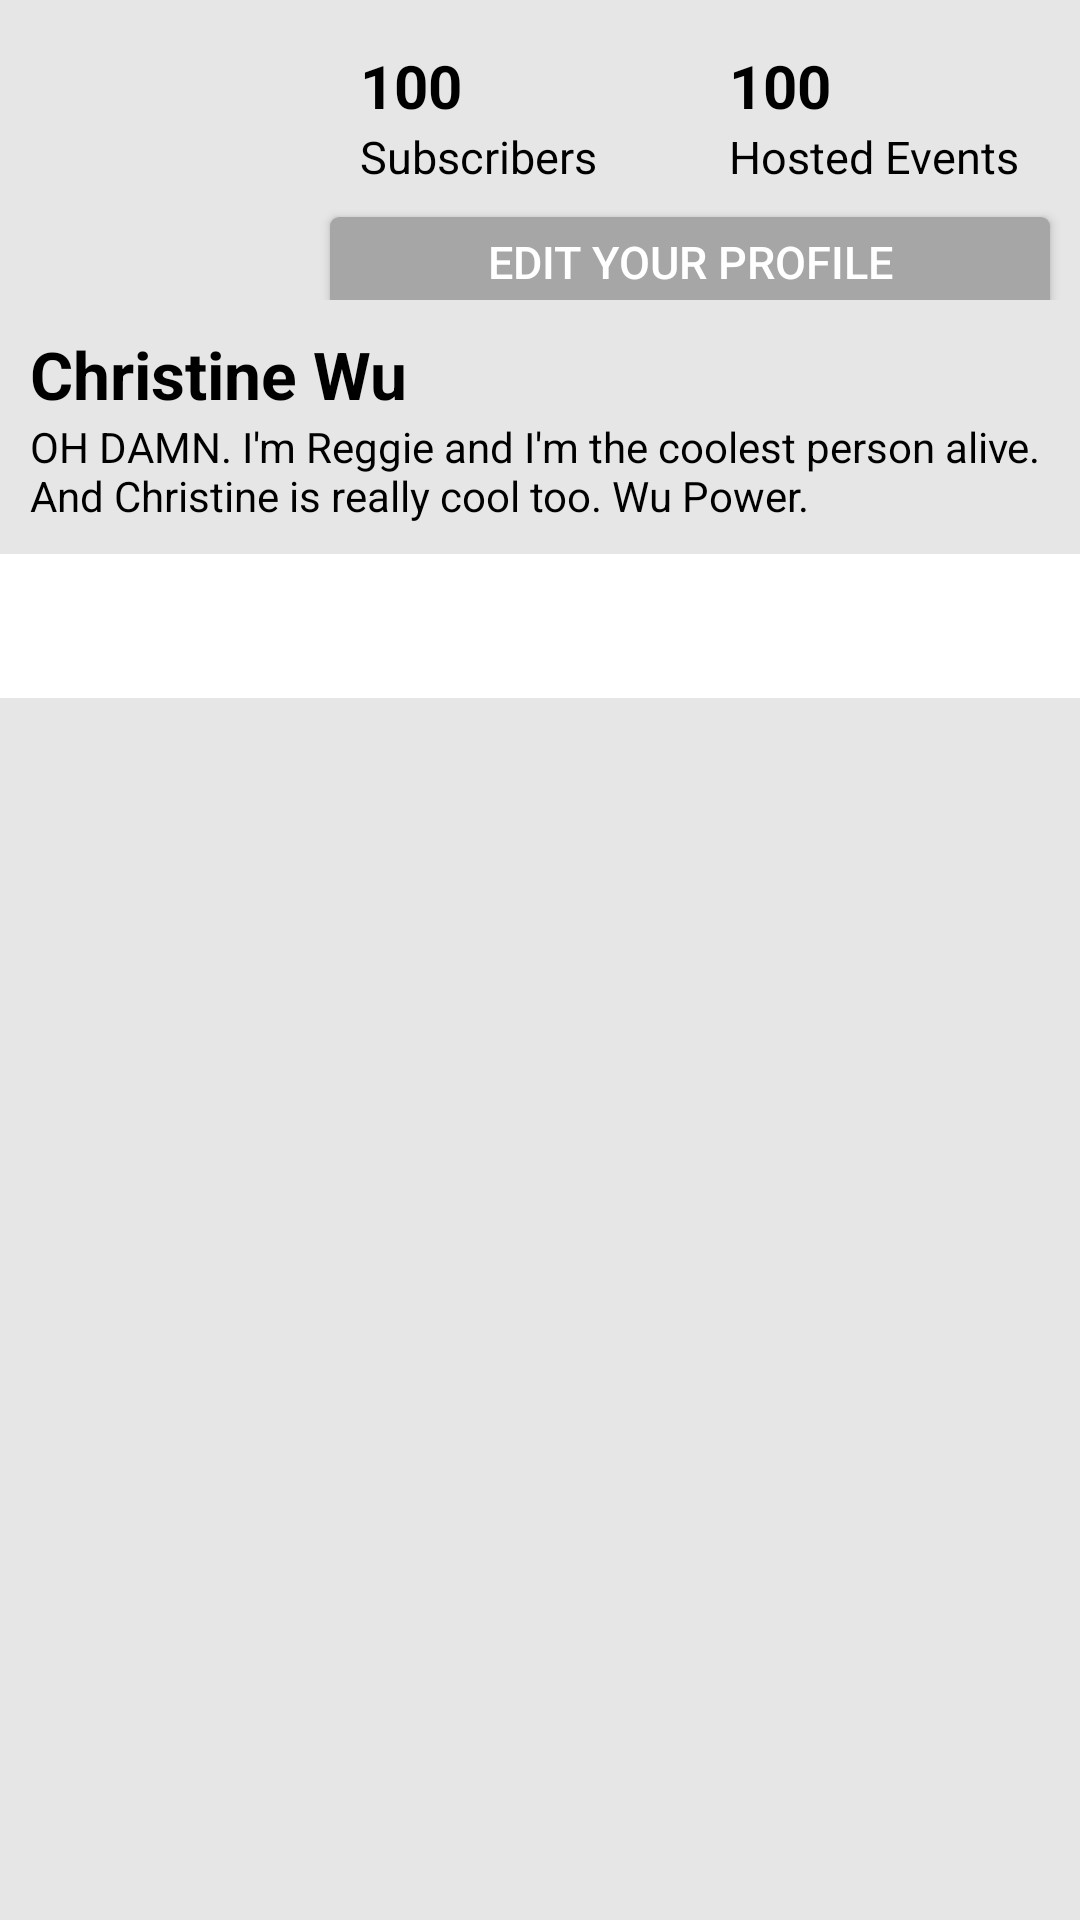

Here is an Android app screen rendered from its layout file. Give the layout XML and the strings, colors and styles it references.
<!-- AndroidManifest.xml: application theme AppTheme -->
<!-- res/layout/fragment_profile.xml -->
<FrameLayout xmlns:android="http://schemas.android.com/apk/res/android"
    xmlns:tools="http://schemas.android.com/tools"
    android:layout_width="match_parent"
    android:layout_height="match_parent"
    tools:context=".Profile.ProfileFragment"
    android:background="#94b8b8">

    <LinearLayout
        android:orientation="vertical"
        android:layout_width="match_parent"
        android:layout_height="match_parent"
        android:layout_gravity="right|center_vertical"
        android:background="#e6e6e6">

        <LinearLayout
            android:orientation="horizontal"
            android:layout_width="match_parent"
            android:layout_height="wrap_content"
            android:weightSum="1"
            android:background="#e6e6e6"
            android:backgroundTint="#e6e6e6">

            <ImageView
                android:layout_width="90dp"
                android:layout_height="90dp"
                android:id="@+id/user_image"
                android:background="#00ffffff"
                android:layout_marginTop="10dp"
                android:layout_marginLeft="10dp" />

            <LinearLayout
                android:orientation="vertical"
                android:layout_width="match_parent"
                android:layout_height="match_parent"
                android:weightSum="1"
                android:background="#e6e6e6"
                android:backgroundTint="#e6e6e6">

                <RelativeLayout
                    android:layout_width="match_parent"
                    android:layout_height="wrap_content"
                    android:background="#e6e6e6"
                    android:layout_marginTop="10dp"
                    android:layout_marginLeft="10dp"
                    android:layout_marginRight="10dp">


                    <LinearLayout
                        android:orientation="vertical"
                        android:layout_width="wrap_content"
                        android:layout_height="wrap_content"
                        android:gravity="left">

                        <TextView
                            android:layout_width="wrap_content"
                            android:layout_height="wrap_content"
                            android:textAppearance="?android:attr/textAppearanceMedium"
                            android:text="100"
                            android:id="@+id/user_number_following"
                            android:textStyle="bold"
                            android:layout_marginLeft="10dp"
                            android:textColor="#000000"
                            android:textSize="20sp"
                            android:layout_marginTop="5dp" />

                        <TextView
                            android:layout_width="wrap_content"
                            android:layout_height="wrap_content"
                            android:textAppearance="?android:attr/textAppearanceMedium"
                            android:text="Subscribers"
                            android:layout_below="@id/user_number_following"
                            android:id="@+id/label_user_number_following"
                            android:textColor="#000000"
                            android:layout_marginLeft="10dp"
                            android:textSize="15sp" />
                    </LinearLayout>


                    <LinearLayout
                        android:orientation="vertical"
                        android:layout_width="wrap_content"
                        android:layout_height="wrap_content"
                        android:layout_alignParentTop="true"
                        android:layout_alignParentRight="true"
                        android:layout_alignParentEnd="true">

                        <TextView
                            android:layout_width="wrap_content"
                            android:layout_height="wrap_content"
                            android:textAppearance="?android:attr/textAppearanceMedium"
                            android:text="100"
                            android:layout_alignParentRight="true"
                            android:id="@+id/user_number_hosting"
                            android:textStyle="bold"
                            android:layout_marginTop="5dp"
                            android:layout_marginRight="10dp"
                            android:textColor="#000000"
                            android:textSize="20sp"/>

                        <TextView
                            android:layout_width="wrap_content"
                            android:layout_height="wrap_content"
                            android:textAppearance="?android:attr/textAppearanceMedium"
                            android:text="Hosted Events"
                            android:id="@+id/label_user_number_hosting"
                            android:layout_below="@+id/user_number_hosting"
                            android:layout_alignParentRight="true"
                            android:layout_alignParentEnd="true"
                            android:textColor="#000000"
                            android:layout_marginRight="10dp"
                            android:textSize="15sp" />
                    </LinearLayout>

                </RelativeLayout>

                <Button
                    android:layout_width="match_parent"
                    android:layout_height="30dp"
                    android:text="EDIT YOUR PROFILE"
                    android:textSize="15sp"
                    android:id="@+id/button_subscribe"
                    android:textColor="#ffffff"
                    android:layout_marginLeft="10dp"
                    android:background="@drawable/roundedbox"
                    android:backgroundTint="#a6a6a6"
                    android:layout_marginRight="10dp"
                    android:layout_marginTop="10dp" />
            </LinearLayout>

        </LinearLayout>

        <LinearLayout
            android:orientation="vertical"
            android:layout_width="match_parent"
            android:layout_height="wrap_content"
            android:background="#e6e6e6"
            >


            <TextView
                android:layout_width="wrap_content"
                android:layout_height="wrap_content"
                android:textAppearance="?android:attr/textAppearanceLarge"
                android:layout_marginTop="10dp"
                android:text="Christine Wu"
                android:id="@+id/user_name"
                android:textColor="#000000"
                android:textStyle="bold"
                android:layout_marginLeft="10dp" />





            <TextView
                android:layout_width="wrap_content"
                android:layout_height="wrap_content"
                android:textAppearance="?android:attr/textAppearanceSmall"
                android:text="OH DAMN. I'm Reggie and I'm the coolest person alive. And Christine is really cool too. Wu Power."
                android:id="@+id/user_description"
                android:textColor="#000000"
                android:layout_marginLeft="10dp"
                android:layout_marginRight="10dp"
                android:layout_marginBottom="10dp" />
        </LinearLayout>

        <RelativeLayout xmlns:android="http://schemas.android.com/apk/res/android"
            android:layout_width="wrap_content"
            android:layout_height="wrap_content"
            >


            <android.support.v4.view.ViewPager
                android:id="@+id/view_pager"
                android:layout_width="wrap_content"
                android:layout_height="wrap_content"
                android:layout_below="@+id/profile_tabs" />

            <android.support.design.widget.TabLayout
                android:id="@+id/profile_tabs"
                android:layout_width="match_parent"
                android:layout_height="wrap_content"
                android:background="#ffffff"/>

        </RelativeLayout>

    </LinearLayout>


</FrameLayout>
<!-- resources referenced by this layout -->
<resources>
  <!-- drawable roundedbox (drawable) -->
  <?xml version="1.0" encoding="utf-8"?>
  <shape xmlns:android="http://schemas.android.com/apk/res/android" android:shape="rectangle" android:padding="10dp">
      <solid android:color="#6E6E6E"/> 
      <corners
          android:radius="3dp"/>
  </shape>
  <style name="AppTheme" parent="Theme.AppCompat.Light.DarkActionBar">
          
          <item name="colorPrimary">#1a1a1a</item>
          <item name="colorPrimaryDark">#090d11</item>
          <item name="colorAccent">#3a928d</item>
          <item name="android:textAppearance">@style/CustomTextAppearance</item>
      </style>
  <style name="CustomTextAppearance">
          <item name="android:typeface">monospace</item>
      </style>
</resources>
